The GitHub repository Eng-Janvier/maize-status-prediction contains a labelled image folder "maize-status-prediction" with 2 categories: FAW, health. Examples follow, each with its label.

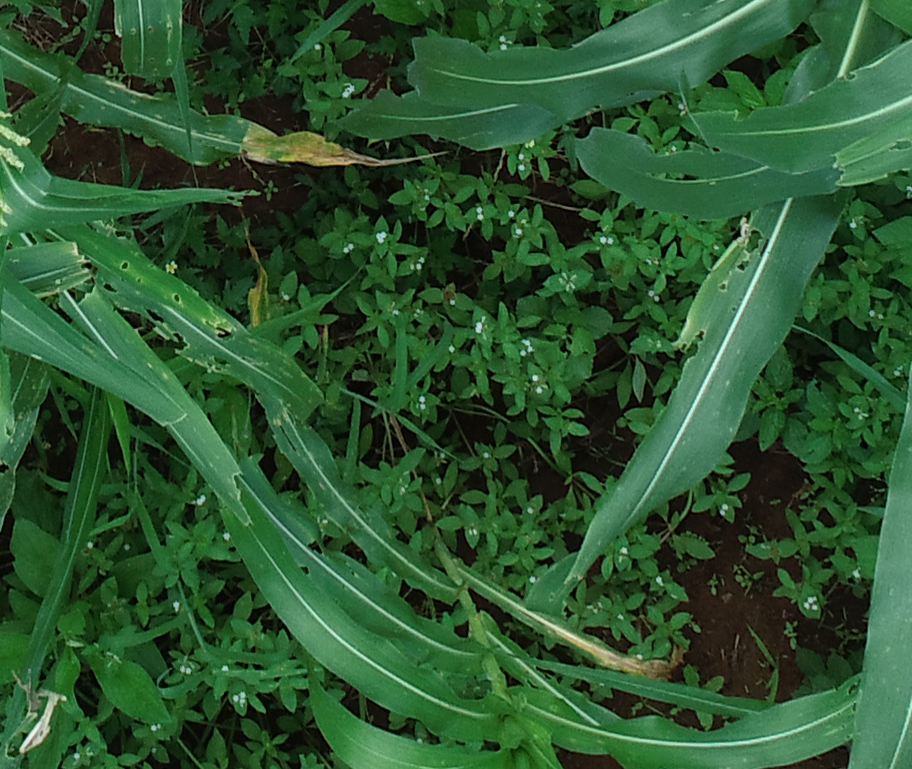
Label: FAW

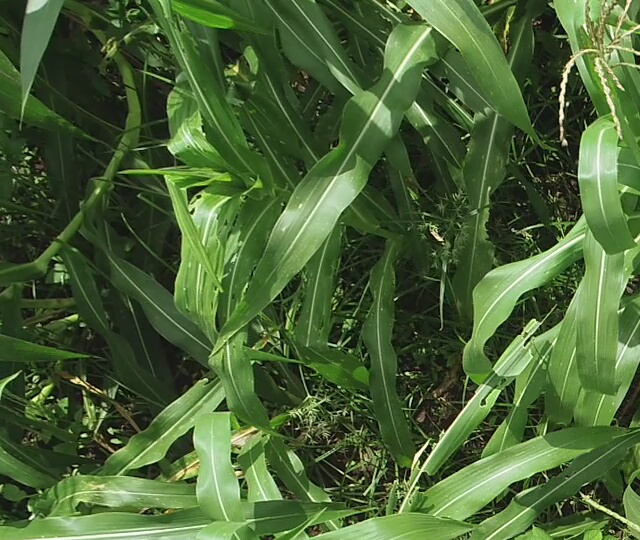
Label: health

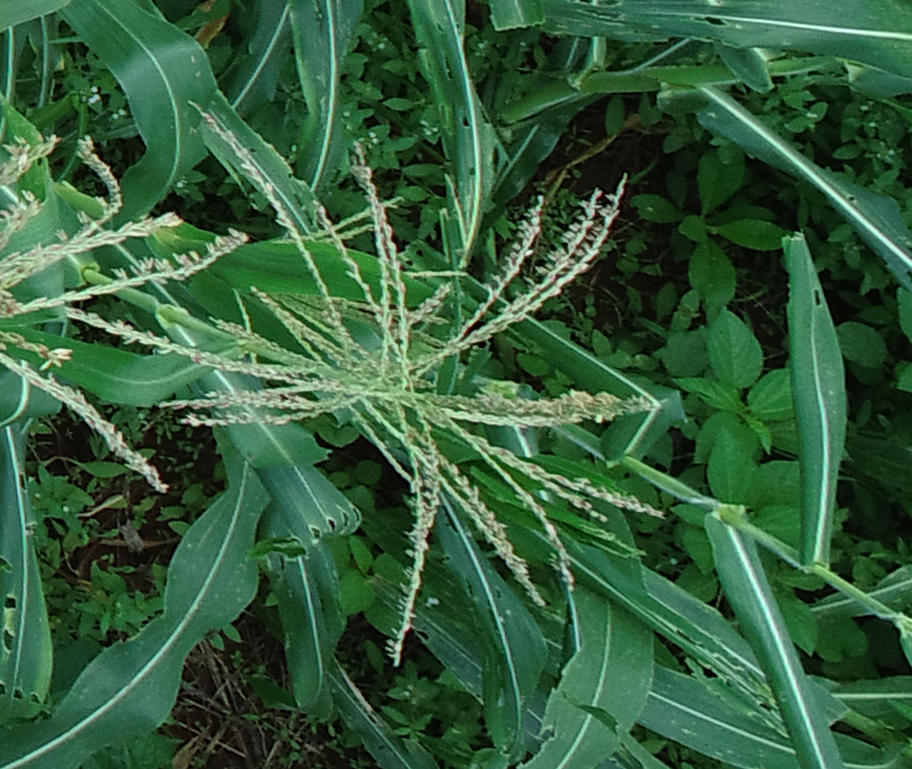
Label: FAW

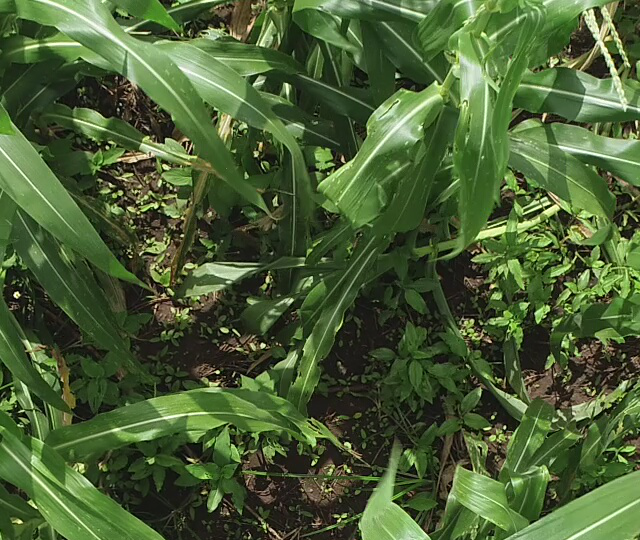
Label: health

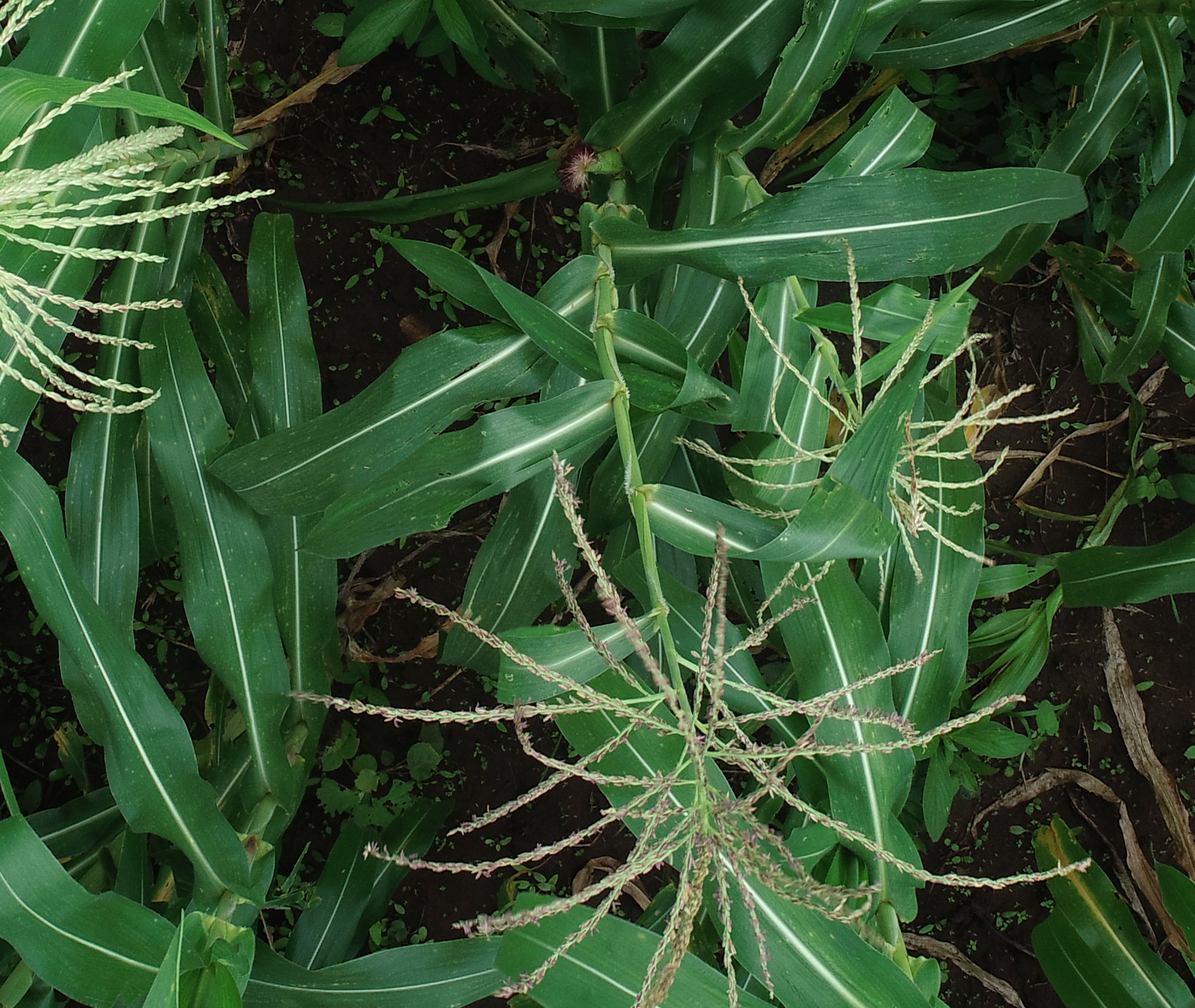
Label: health

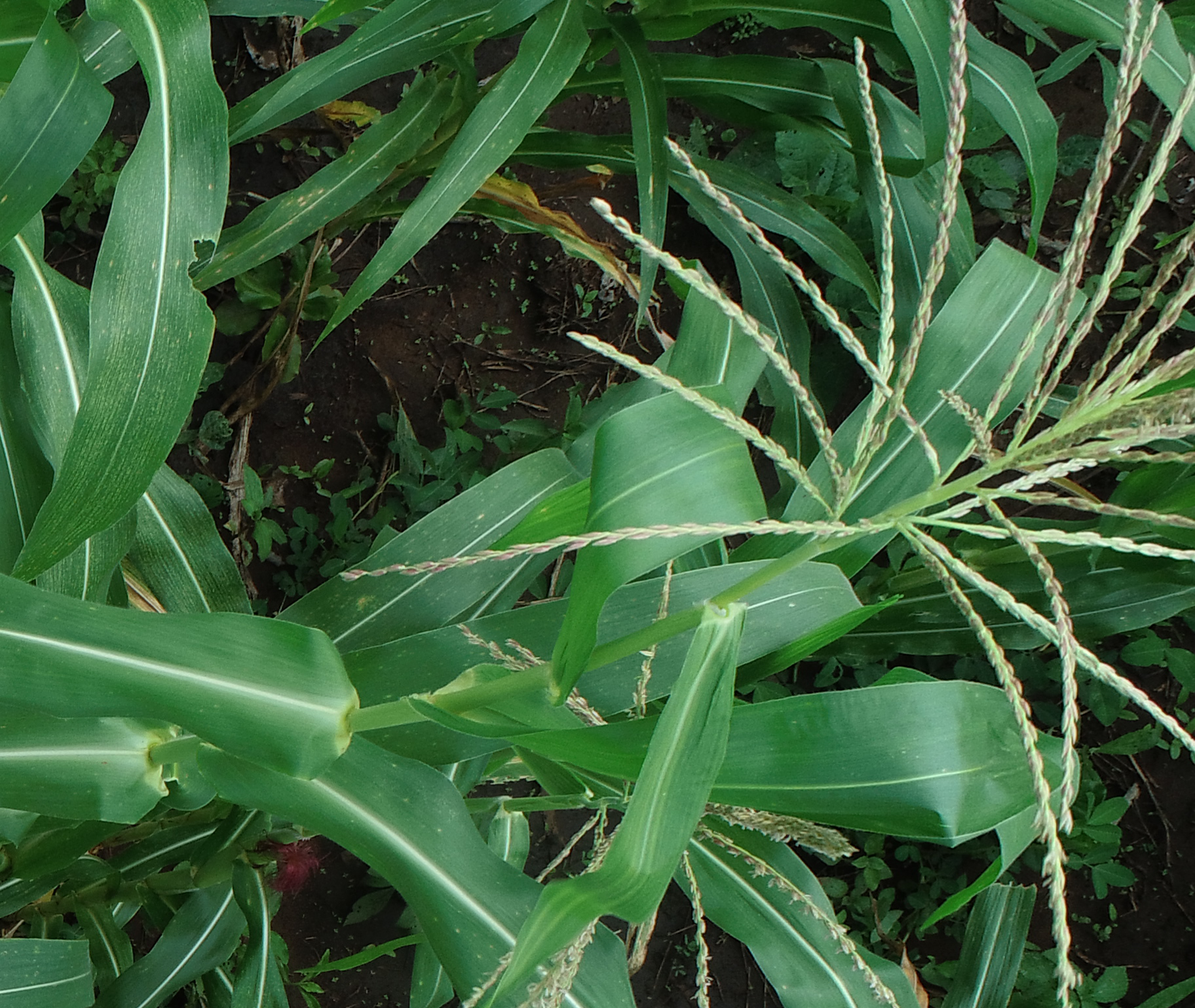
Label: health
